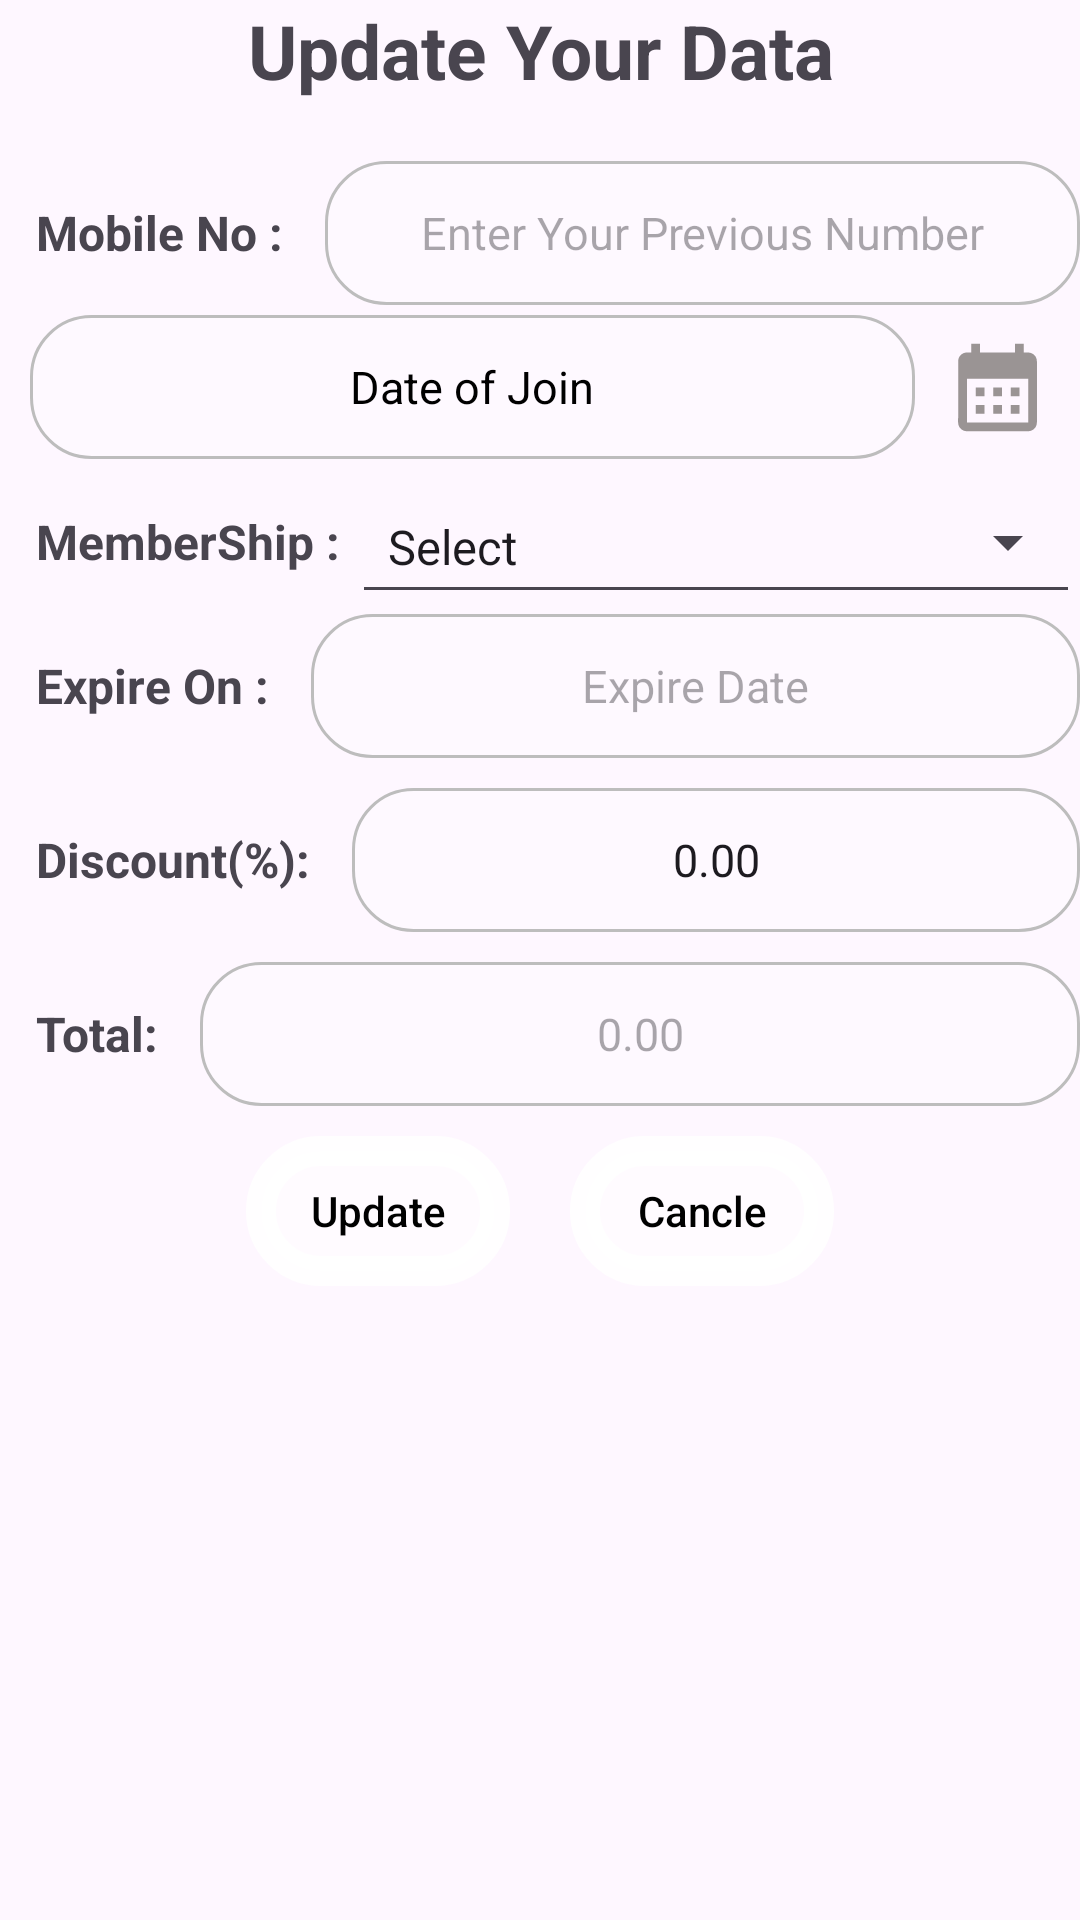

Write the Android layout XML for this screen, with the resource values it uses.
<!-- AndroidManifest.xml: application theme Theme.GymManagementSystm -->
<!-- res/layout/fragment_fee_pending_content.xml -->
<?xml version="1.0" encoding="utf-8"?>
<FrameLayout xmlns:android="http://schemas.android.com/apk/res/android"
    xmlns:tools="http://schemas.android.com/tools"
    android:layout_width="match_parent"
    android:layout_height="match_parent"
    tools:context=".activity.fee_pending_content">

    <androidx.core.widget.NestedScrollView
        android:layout_width="match_parent"
        android:layout_height="wrap_content">

        <LinearLayout
            android:layout_width="match_parent"
            android:layout_height="wrap_content"
            android:orientation="vertical">
            <TextView
                android:layout_width="match_parent"
                android:layout_height="wrap_content"
                android:text="Update Your Data"
                android:textAlignment="center"
                android:layout_marginBottom="20dp"
                android:textSize="25sp"
                android:textStyle="bold" />
            <LinearLayout
                android:layout_width="match_parent"
                android:layout_height="wrap_content"
                android:gravity="center">
                <TextView
                    android:layout_width="wrap_content"
                    android:layout_height="wrap_content"
                    android:layout_marginStart="12dp"
                    android:text="Mobile No : "
                    android:textSize="16sp"
                    android:textStyle="bold" />
                <EditText
                    android:id="@+id/edtMobile"
                    android:layout_width="0dp"
                    android:layout_height="48dp"
                    android:layout_marginStart="10dp"
                    android:layout_weight="1"
                    android:background="@drawable/edittext_round_bg"
                    android:hint="Enter Your Previous Number"
                    android:textAlignment="center"
                    android:textColor="#000000"
                    android:textSize="15sp"
                    tools:ignore="HardcodedText,Suspicious0dp" />
            </LinearLayout>
            <LinearLayout
                android:layout_width="match_parent"
                android:layout_height="wrap_content"
                android:gravity="center">
                <EditText
                    android:id="@+id/edtJoining1"
                    android:layout_width="0dp"
                    android:layout_height="48dp"
                    android:layout_marginStart="10dp"
                    android:layout_weight="1"
                    android:background="@drawable/edittext_round_bg"
                    android:enabled="false"
                    android:text="Date of Join"
                    android:textAlignment="center"
                    android:textColor="#000000"
                    android:textSize="15sp"
                    tools:ignore="HardcodedText,Suspicious0dp" />

                <ImageView
                    android:id="@+id/imgPicDate1"
                    android:layout_width="35dp"
                    android:layout_height="35dp"
                    android:layout_margin="10dp"
                    android:src="@drawable/baseline_calendar_month_24" />
            </LinearLayout>

            <LinearLayout
                android:layout_width="match_parent"
                android:layout_height="wrap_content"
                android:gravity="center"
                android:orientation="horizontal">

                <TextView
                    android:layout_width="wrap_content"
                    android:layout_height="wrap_content"
                    android:layout_marginStart="12dp"
                    android:text="MemberShip : "
                    android:textSize="16sp"

                    android:textStyle="bold" />

                <Spinner
                    android:id="@+id/spMemberShip1"
                    style="@style/Widget.AppCompat.Spinner.Underlined"
                    android:layout_width="0dp"
                    android:layout_height="48dp"
                    android:layout_weight="0.3"
                    android:entries="@array/membership" />
            </LinearLayout>

            <LinearLayout
                android:layout_width="match_parent"
                android:layout_height="wrap_content"
                android:gravity="center"
                android:orientation="horizontal">

                <TextView
                    android:layout_width="wrap_content"
                    android:layout_height="wrap_content"
                    android:layout_marginStart="12dp"
                    android:text="Expire On : "
                    android:textSize="16sp"
                    android:textStyle="bold"
                    tools:ignore="HardcodedText" />

                <EditText
                    android:id="@+id/edtExpire1"
                    android:layout_width="0dp"
                    android:layout_height="48dp"
                    android:layout_marginStart="10dp"
                    android:inputType="date"
                    android:layout_weight="1"
                    android:background="@drawable/edittext_round_bg"
                    android:enabled="false"
                    android:textColor="#000000"
                    android:hint="Expire Date"
                    android:textAlignment="center"
                    android:textSize="15sp"
                    tools:ignore="Autofill,HardcodedText,Suspicious0dp,TextFields" />
            </LinearLayout>

            <LinearLayout
                android:layout_width="match_parent"
                android:layout_height="wrap_content"
                android:layout_marginTop="10dp"
                android:gravity="center"
                android:orientation="horizontal">

                <TextView
                    android:layout_width="wrap_content"
                    android:layout_height="wrap_content"
                    android:layout_marginStart="12dp"
                    android:text="Discount(%): "
                    android:textSize="16sp"
                    android:textStyle="bold"
                    tools:ignore="HardcodedText" />

                <EditText
                    android:id="@+id/edDiscount1"
                    android:layout_width="0dp"
                    android:layout_height="48dp"
                    android:layout_marginStart="10dp"
                    android:layout_weight="1"
                    android:inputType="numberDecimal"
                    android:background="@drawable/edittext_round_bg"
                    android:text="0.00"
                    android:textAlignment="center"
                    android:textSize="15sp"
                    tools:ignore="Autofill,HardcodedText,Suspicious0dp,TextFields" />
            </LinearLayout>

            <LinearLayout
                android:layout_width="match_parent"
                android:layout_height="wrap_content"
                android:layout_marginTop="10dp"
                android:gravity="center"
                android:orientation="horizontal">

                <TextView
                    android:layout_width="wrap_content"
                    android:layout_height="wrap_content"
                    android:layout_marginStart="12dp"
                    android:text="Total: "
                    android:textSize="16sp"
                    android:textStyle="bold"
                    tools:ignore="HardcodedText" />

                <EditText
                    android:id="@+id/edAmount1"
                    android:layout_width="0dp"
                    android:layout_height="48dp"
                    android:layout_marginStart="10dp"
                    android:layout_weight="1"
                    android:background="@drawable/edittext_round_bg"
                    android:hint="0.00"
                    android:textAlignment="center"
                    android:textSize="15sp"
                    tools:ignore="Autofill,HardcodedText,Suspicious0dp,TextFields" />
            </LinearLayout>
            <LinearLayout
                android:layout_width="match_parent"
                android:layout_height="wrap_content"
                android:orientation="horizontal"
                android:gravity="center">
                <Button
                    android:id="@+id/btnUpdatepop"
                    android:layout_width="wrap_content"
                    android:layout_height="50dp"
                    android:layout_gravity="center"
                    android:textColor="@color/black"
                    android:layout_margin="10dp"
                    android:background="@drawable/button_background"
                    android:text="Update"
                    android:textAllCaps="false" />
                <Button
                    android:id="@+id/btnCanclepop"
                    android:layout_width="wrap_content"
                    android:layout_height="50dp"
                    android:layout_gravity="center"
                    android:textColor="@color/black"
                    android:background="@drawable/button_background"
                    android:layout_margin="10dp"
                    android:text="Cancle"
                    android:textAllCaps="false" />
            </LinearLayout>
        </LinearLayout>

    </androidx.core.widget.NestedScrollView>

</FrameLayout>
<!-- resources referenced by this layout -->
<resources>
  <string-array name="membership">
          <item>Select</item>
          <item>1 Month</item>
          <item>3 Month</item>
          <item>6 Month</item>
          <item>1 Year</item>
          <item>3 Year</item>
      </string-array>
  <!-- drawable baseline_calendar_month_24 (drawable) -->
  <vector android:height="24dp" android:tint="#9A9494"
      android:viewportHeight="24" android:viewportWidth="24"
      android:width="24dp" xmlns:android="http://schemas.android.com/apk/res/android">
  
      <path android:fillColor="@android:color/white" android:pathData="M19,4h-1V2h-2v2H8V2H6v2H5C3.89,4 3.01,4.9 3.01,6L3,20c0,1.1 0.89,2 2,2h14c1.1,0 2,-0.9 2,-2V6C21,4.9 20.1,4 19,4zM19,20H5V10h14V20zM9,14H7v-2h2V14zM13,14h-2v-2h2V14zM17,14h-2v-2h2V14zM9,18H7v-2h2V18zM13,18h-2v-2h2V18zM17,18h-2v-2h2V18z"/>
  </vector>
  <!-- drawable button_background (drawable) -->
  <?xml version="1.0" encoding="utf-8"?>
  <shape xmlns:android="http://schemas.android.com/apk/res/android">
      <solid android:color="#67FFFFFF" /> 
      <corners android:radius="20dp" /> 
      <stroke
          android:width="10dp"
          android:color="#E9FFFFFF" />
  </shape>
  <!-- drawable edittext_round_bg (drawable) -->
  <?xml version="1.0" encoding="utf-8"?>
  <shape xmlns:android="http://schemas.android.com/apk/res/android">
      <solid android:color="#32FFFFFF" /> 
      <corners android:radius="20dp" /> 
      <stroke
          android:width="1dp"
          android:color="#BDBDBD" />
  </shape>
  <style name="Theme.GymManagementSystm" parent="Base.Theme.GymManagementSystm" />
  <style name="Base.Theme.GymManagementSystm" parent="Theme.Material3.DayNight.NoActionBar">
          
          
      </style>
  <!-- not gathered from this repository: default colours our renderer supplied (Android Studio template values) -->
  <color name="black">#FF000000</color>
</resources>
